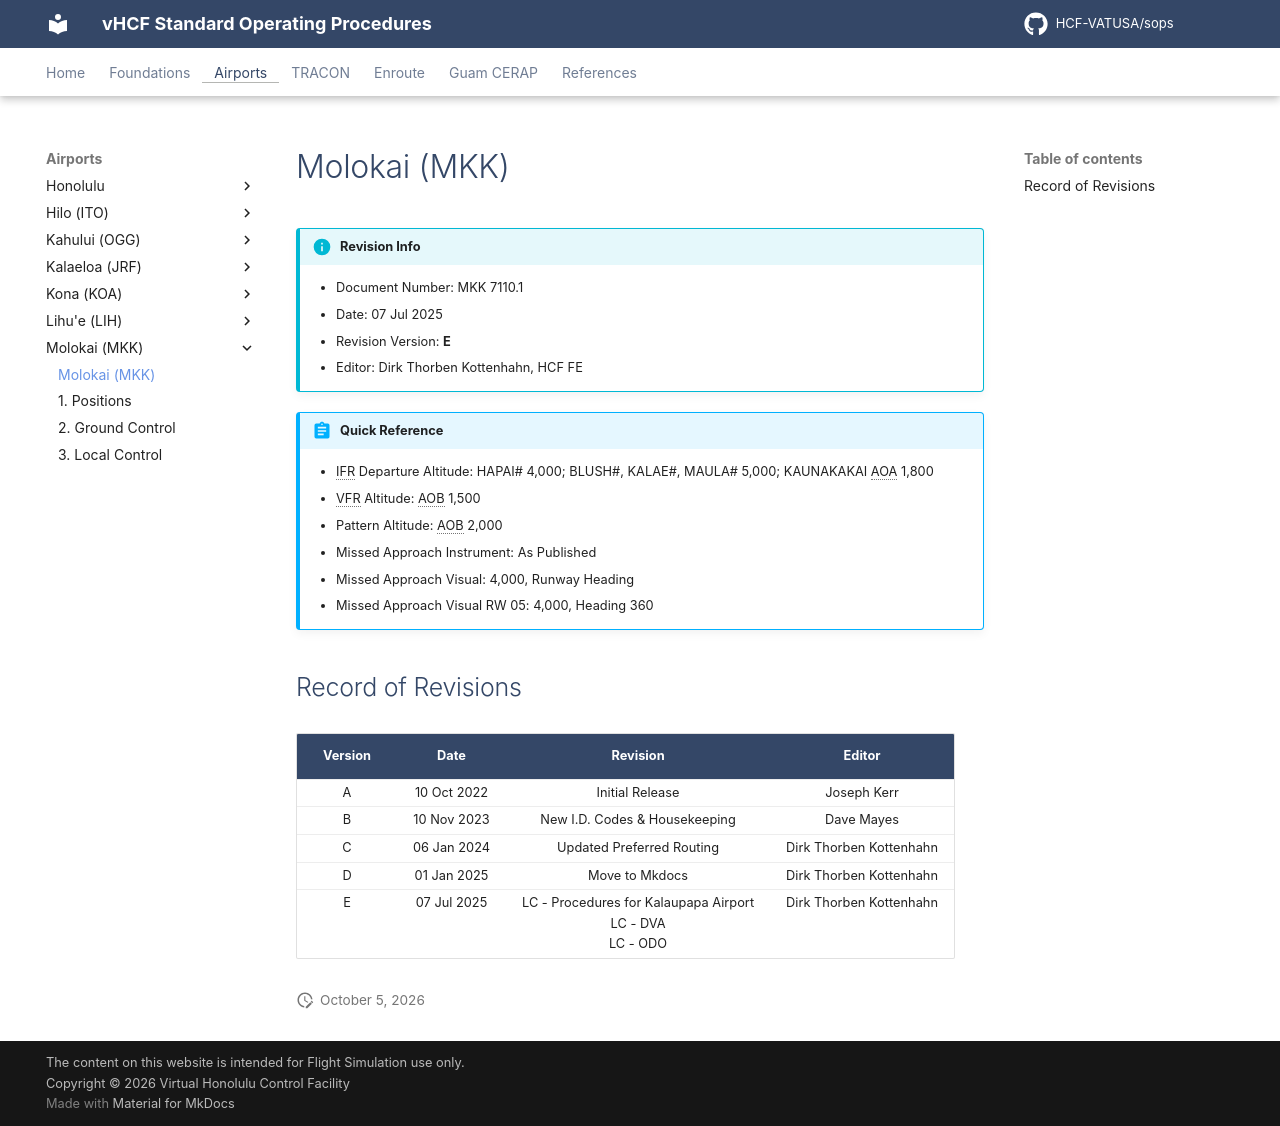

repository: HCF-VATUSA/sops · page: airports/Molokai/info/index.html · generator: mkdocs

# Molokai (MKK)

!!! info "Revision Info"
    - Document Number: MKK 7110.1
    - Date: 07 Jul 2025
    - Revision Version: **E**
    - Editor: Dirk Thorben Kottenhahn, HCF FE

!!! abstract "Quick Reference"
    - IFR Departure Altitude: HAPAI# 4,000; BLUSH#, KALAE#, MAULA# 5,000; KAUNAKAKAI AOA 1,800
    - VFR Altitude: AOB 1,500
    - Pattern Altitude: AOB 2,000
    - Missed Approach Instrument: As Published
    - Missed Approach Visual: 4,000, Runway Heading
    - Missed Approach Visual RW 05: 4,000, Heading 360

## Record of Revisions

| Version | Date | Revision | Editor |
|:---:|:---:|:---:|:---:|
| A | 10 Oct 2022 | Initial Release | Joseph Kerr |
| B | 10 Nov 2023 | New I.D. Codes & Housekeeping | Dave Mayes |
| C | 06 Jan 2024 | Updated Preferred Routing | Dirk Thorben Kottenhahn|
| D | 01 Jan 2025 | Move to Mkdocs | Dirk Thorben Kottenhahn |
| E | 07 Jul 2025 | LC - Procedures for Kalaupapa Airport<br>LC - DVA<br>LC - ODO | Dirk Thorben Kottenhahn |
